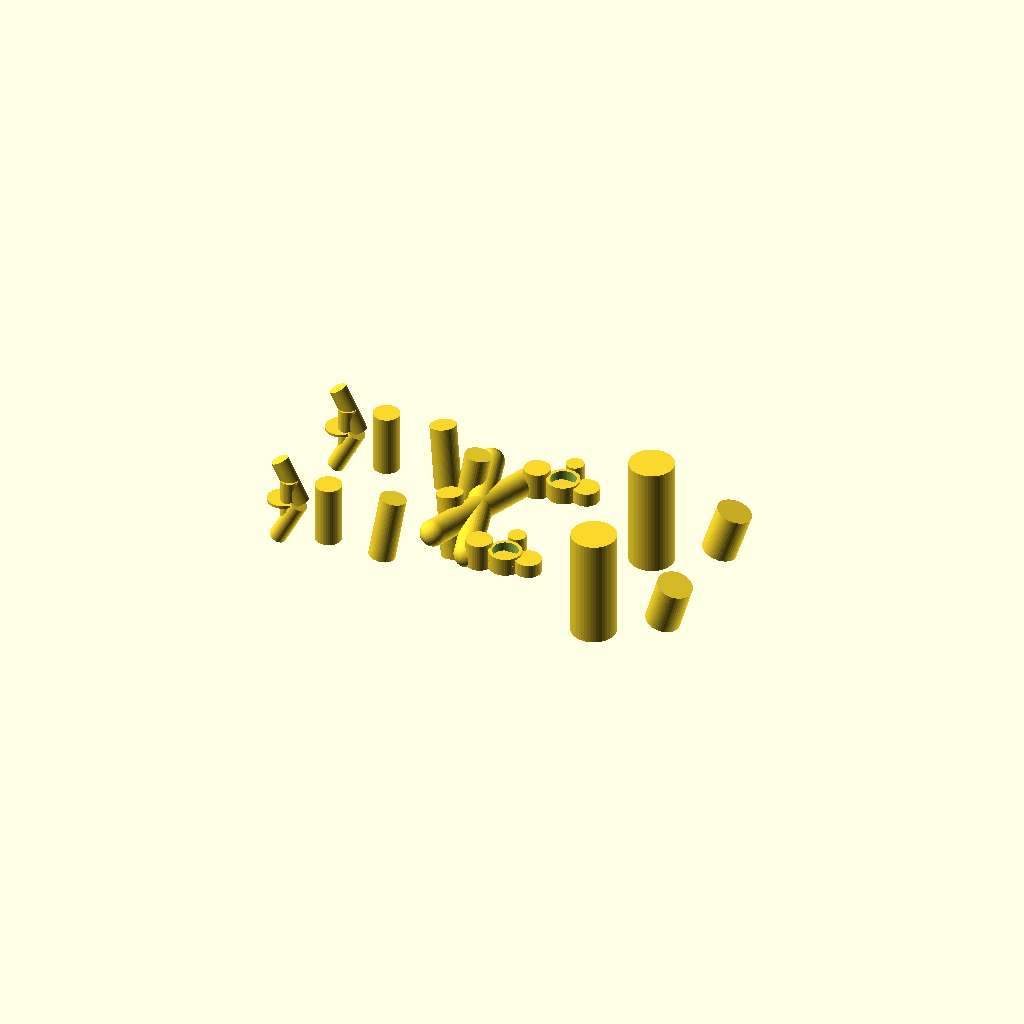
Cell 1: rendered with the file's own defaults.
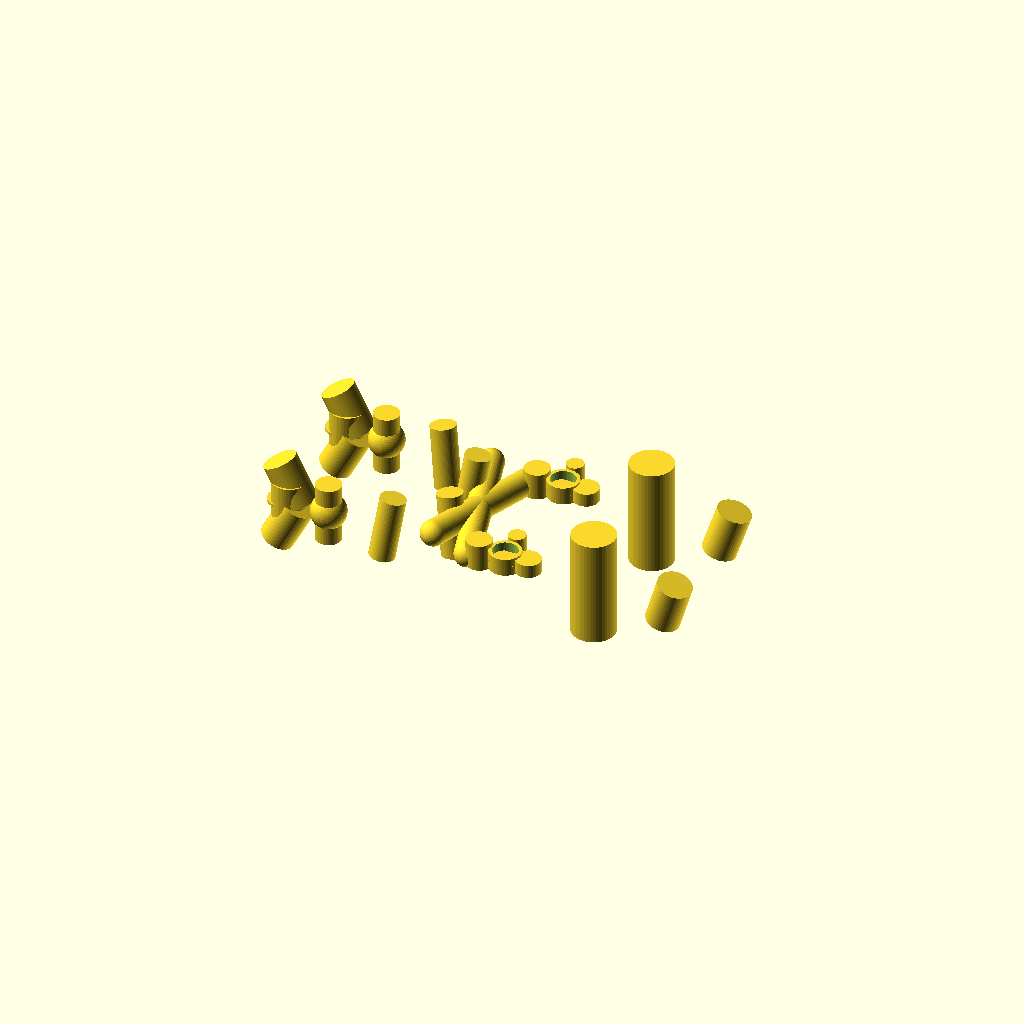
Cell 2 — runner_od set to 101.6, the other parameters unchanged.
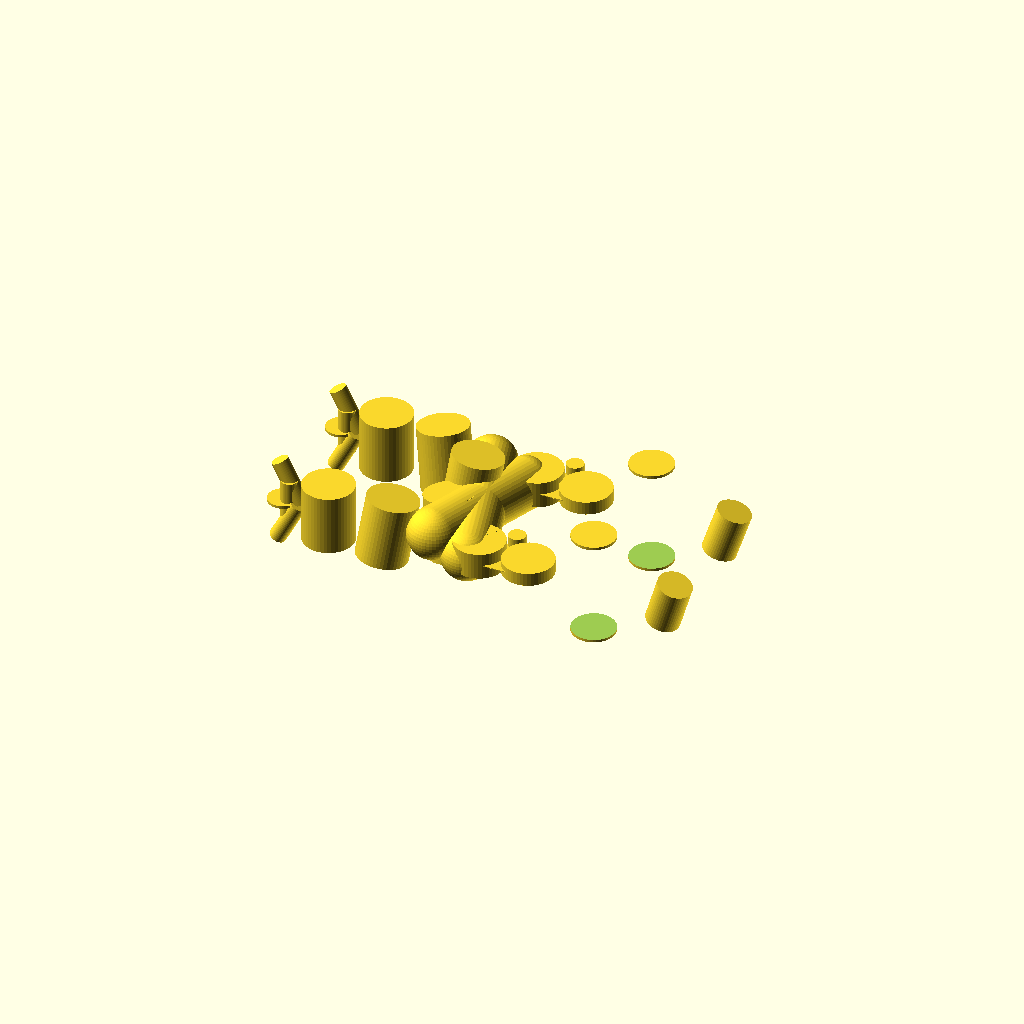
Cell 3: primary_od = 152.4 (everything else at default).
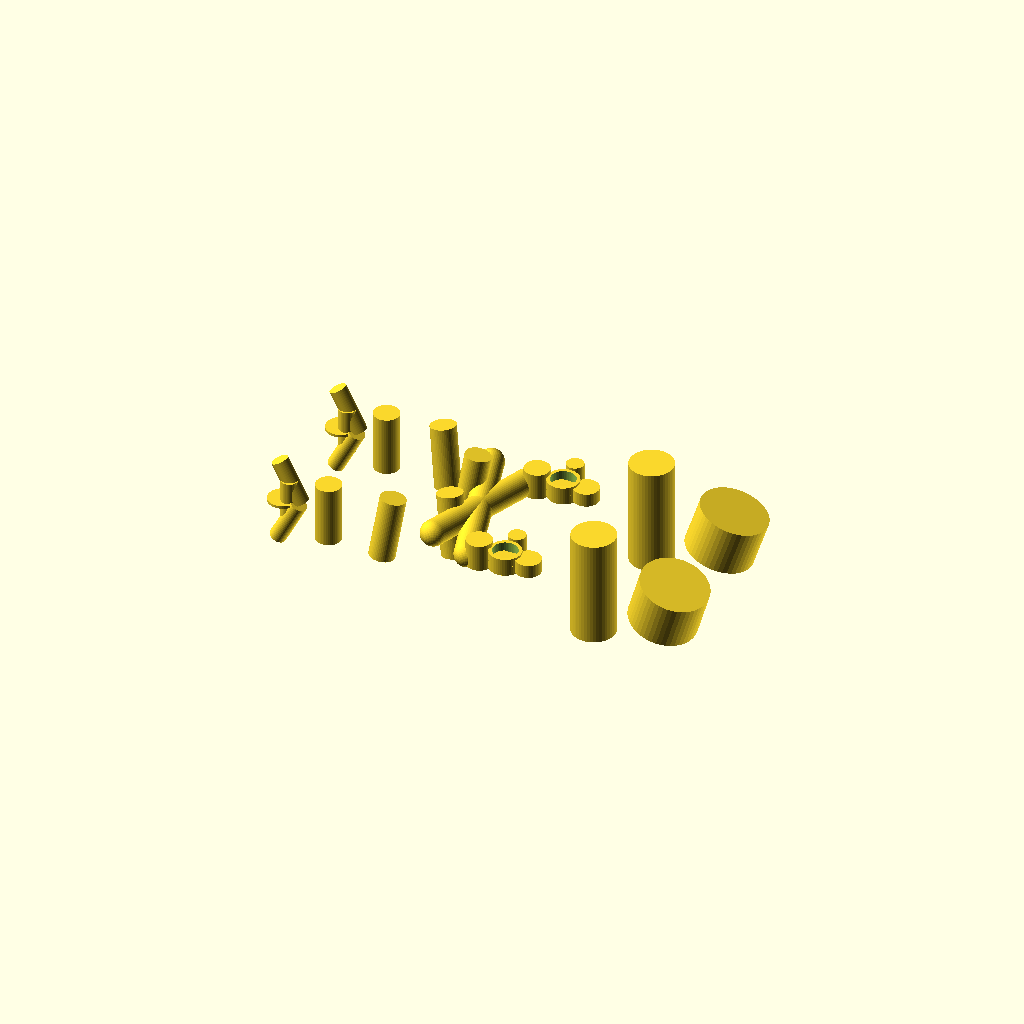
Cell 4: the same model with tip_od = 203.2.
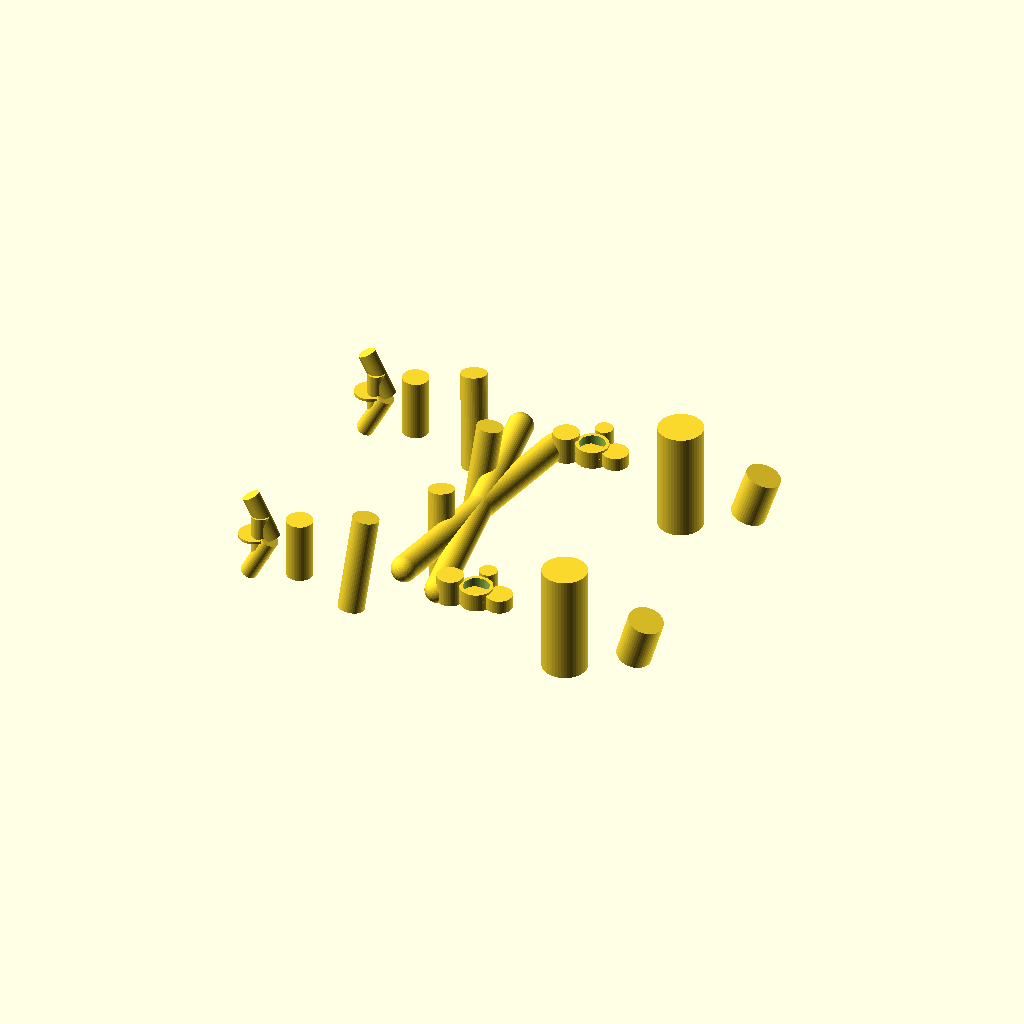
Cell 5: bank_spacing = 760 (everything else at default).
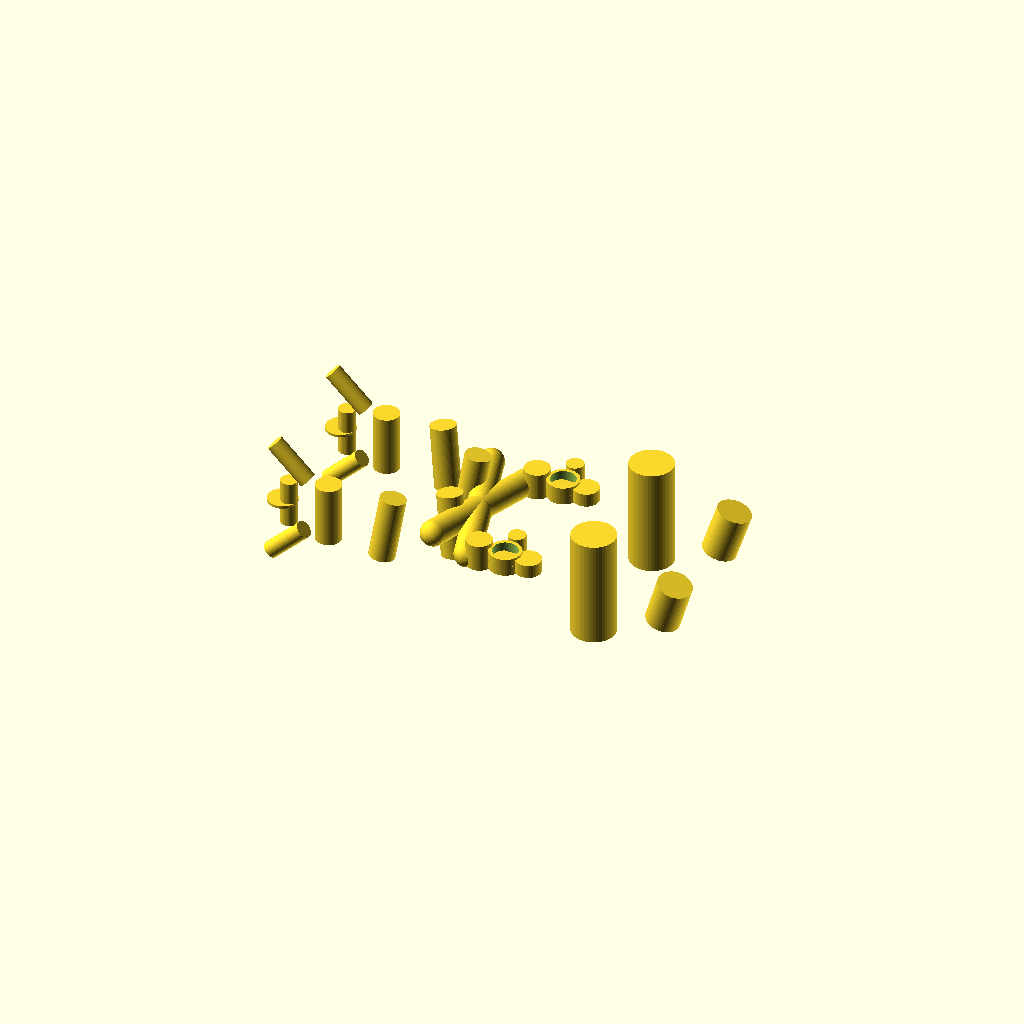
Cell 6 — runner_space set to 124, the other parameters unchanged.
All cells are drawn from one camera (rotation 55°, 0°, 25°, orthographic, colour scheme Cornfield), so only the parameter changes between them.
Source of the model, models/bmw-e46-drift-exhaust/exhaust-e46.scad:
// BMW E46 2.8L M52TU — Drift exhaust with X-pipe & butterfly valves
// Parametric OpenSCAD source — render to STL for fabrication reference
//
// Sound target: deep, menacing — 3" primaries, X crossover, resonator delete,
// straight-through mufflers, 4" rolled tips, valves open (drift mode).

$fn = 48;

// --- Parameters (mm) ---
runner_od     = 50.8;   // 2"
primary_od    = 76.2;   // 3"
tip_od        = 101.6;  // 4"
bank_spacing  = 380;
runner_space  = 62;
x_angle       = 55;
muffler_len   = 320;
muffler_od    = 130;
valve_od      = 95;

module pipe(l, od) {
  cylinder(h = l, r = od / 2, center = true);
}

module rolled_tip(len, od, yaw_deg) {
  rotate([0, 0, yaw_deg])
    rotate([0, 18, 0])
      pipe(len, od);
}

module butterfly_valve(od, open_deg) {
  difference() {
    cylinder(h = od * 0.7, r = valve_od / 2, center = true);
    cylinder(h = od * 0.8, r = od / 2 - 1, center = true);
  }
  rotate([open_deg, 0, 0])
    cube([od - 2, 2, od * 0.85], center = true);
  translate([0, valve_od / 2 + 30, 0])
    cylinder(h = 60, r = 26, center = true);
}

module muffler(len, od, core_od) {
  difference() {
    pipe(len, od);
    pipe(len * 0.95, core_od);
  }
}

module header_bank(y_sign) {
  y0 = y_sign * bank_spacing / 2;
  for (z = [-runner_space, 0, runner_space]) {
  translate([0, y0 + z * 0.1, z])
    rotate([0, -atan2(z, 120), 0])
      pipe(140, runner_od);
  }
  translate([120, y0, 0]) sphere(r = runner_od / 2 + 2);
  translate([-20, y0, 0]) cylinder(h = 8, r = 44, center = true);
}

module primary_run(y_sign) {
  y0 = y_sign * bank_spacing / 2;
  pts = [
    [120, y0, 0],
    [300, y0, 0],
    [440, y0 * 0.35, y_sign * 25],
    [580, y0, 0]
  ];
  for (i = [0 : len(pts) - 2]) {
    p1 = pts[i];
    p2 = pts[i + 1];
    v = [p2[0] - p1[0], p2[1] - p1[1], p2[2] - p1[2]];
    len = norm(v);
    translate(p1)
      rotate(a = [0, -atan2(v[2], v[0]), atan2(v[1], v[0])])
        pipe(len, primary_od);
  }
}

module x_crossover() {
  x0 = 440;
  len = 180;
  ang = x_angle;
  // Crossing pipes
  hull() {
    translate([x0, bank_spacing / 2, 20]) sphere(r = primary_od / 2);
    translate([x0 + len * cos(ang), -bank_spacing / 2, -20]) sphere(r = primary_od / 2);
  }
  hull() {
    translate([x0, -bank_spacing / 2, 20]) sphere(r = primary_od / 2);
    translate([x0 + len * cos(ang), bank_spacing / 2, -20]) sphere(r = primary_od / 2);
  }
  translate([x0 + len * cos(ang) / 2, 0, 0]) sphere(r = primary_od * 0.45);
}

module rear_half(y_sign) {
  y0 = y_sign * bank_spacing / 2;
  x_pipe_end = 580;
  translate([x_pipe_end, y0, 0]) pipe(80, primary_od);
  translate([x_pipe_end + 80, y0, 0]) butterfly_valve(primary_od, 88);
  translate([x_pipe_end + 150, y0, 0]) pipe(40, primary_od);
  translate([x_pipe_end + 190 + muffler_len / 2, y0, 0]) muffler(muffler_len, muffler_od, primary_od);
  translate([x_pipe_end + 190 + muffler_len + 70, y0, 0])
    rolled_tip(140, tip_od, y_sign * 15);
}

// --- Assembly ---
header_bank(1);
header_bank(-1);
primary_run(1);
primary_run(-1);
x_crossover();
rear_half(1);
rear_half(-1);
Parameter table extracted from the source (name, type, default, range or options):
runner_od: number, default 50.8
primary_od: number, default 76.2
tip_od: number, default 101.6
bank_spacing: number, default 380
runner_space: number, default 62
x_angle: number, default 55
muffler_len: number, default 320
muffler_od: number, default 130
valve_od: number, default 95
